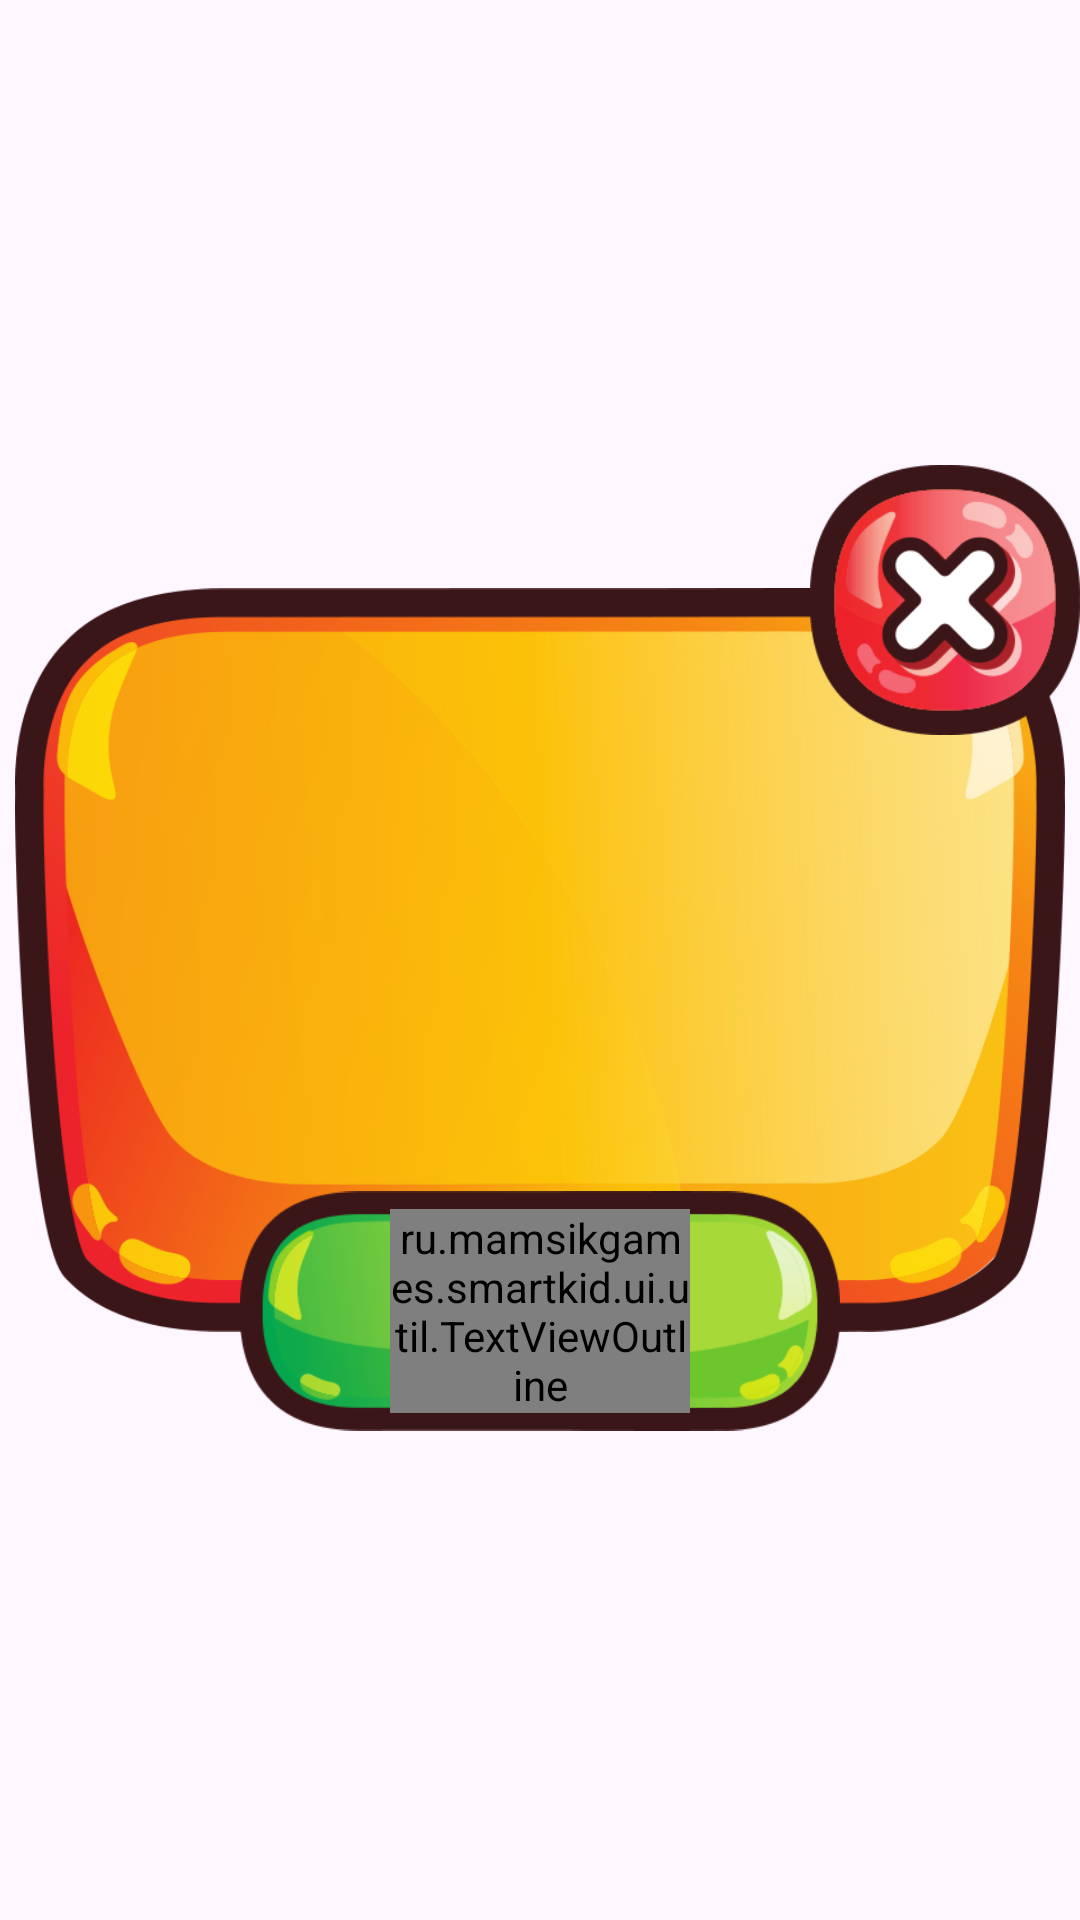

Reconstruct the res/layout file that produces this screen, plus the resources it refers to.
<!-- AndroidManifest.xml: application theme Theme.Smartkid40 -->
<!-- res/layout/dialog_change_user.xml -->
<?xml version="1.0" encoding="utf-8"?>
<androidx.constraintlayout.widget.ConstraintLayout
    xmlns:android="http://schemas.android.com/apk/res/android"
    xmlns:app="http://schemas.android.com/apk/res-auto"
    xmlns:tools="http://schemas.android.com/tools"
    android:layout_width="match_parent"
    android:layout_height="match_parent">

    <ImageView
        android:id="@+id/imageView_transparent"
        android:layout_width="wrap_content"
        android:layout_height="330dp"
        app:srcCompat="@drawable/bg_transparent"

        app:layout_constraintTop_toTopOf="parent"
        app:layout_constraintBottom_toBottomOf="parent"
        app:layout_constraintStart_toStartOf="parent"
        app:layout_constraintEnd_toEndOf="parent"/>


    <ImageView
        android:id="@+id/imageView_bgDialog"
        android:layout_width="0dp"
        android:layout_height="0dp"
        app:srcCompat="@drawable/bg_dialog_small"

        android:layout_marginEnd="5dp"
        android:layout_marginStart="5dp"
        android:layout_marginBottom="10dp"
        android:layout_marginTop="10dp"

        app:layout_constraintTop_toTopOf="@+id/imageView_transparent"
        app:layout_constraintBottom_toBottomOf="@+id/imageView_transparent"
        app:layout_constraintStart_toStartOf="@+id/imageView_transparent"
        app:layout_constraintEnd_toEndOf="@+id/imageView_transparent"/>

    <ImageView
        android:id="@+id/imageView_Cancel"
        android:layout_width="90dp"
        android:layout_height="90dp"
        app:srcCompat="@drawable/btn_cancel"

        app:layout_constraintTop_toTopOf="@+id/imageView_transparent"
        app:layout_constraintEnd_toEndOf="parent"/>

    <ImageView
        android:id="@+id/imageView_Ok"
        android:layout_width="200dp"
        android:layout_height="80dp"
        app:srcCompat="@drawable/btn_ok_blank"
        android:layout_marginBottom="8dp"
        app:layout_constraintBottom_toBottomOf="@id/imageView_transparent"
        app:layout_constraintStart_toStartOf="@id/imageView_transparent"
        app:layout_constraintEnd_toEndOf="@id/imageView_transparent"/>

    <ru.mamsikgames.smartkid.ui.util.TextViewOutline
        android:id="@+id/textView_Ok"
        style="@style/OutlinedButtonStyle2"
        android:layout_width="100dp"
        android:layout_height="wrap_content"
        android:text="OK"

        app:layout_constraintTop_toTopOf="@id/imageView_Ok"
        app:layout_constraintBottom_toBottomOf="@id/imageView_Ok"
        app:layout_constraintStart_toStartOf="@id/imageView_Ok"
        app:layout_constraintEnd_toEndOf="@id/imageView_Ok"
        />



    <androidx.recyclerview.widget.RecyclerView
        android:id="@+id/recyclerView_ChangeUser"
        android:orientation="vertical"
        app:layoutManager="androidx.recyclerview.widget.LinearLayoutManager"

        android:layout_marginTop="50dp"
        android:layout_marginBottom="10dp"
        android:layout_marginStart="30dp"
        android:layout_marginEnd="30dp"

        android:layout_width="240dp"
        android:layout_height="0dp"

        app:layout_constraintTop_toTopOf="@+id/imageView_bgDialog"
        app:layout_constraintBottom_toTopOf="@id/imageView_Ok"
        app:layout_constraintEnd_toEndOf="parent"
        app:layout_constraintStart_toStartOf="parent"

        tools:listitem="@layout/item_user"/>

</androidx.constraintlayout.widget.ConstraintLayout>
<!-- res/layout/item_user.xml (included above) -->
<?xml version="1.0" encoding="utf-8"?>
<androidx.constraintlayout.widget.ConstraintLayout
    xmlns:android="http://schemas.android.com/apk/res/android"
    xmlns:tools="http://schemas.android.com/tools"
    android:layout_width="match_parent"
    android:layout_height="wrap_content"
    xmlns:app="http://schemas.android.com/apk/res-auto" >


    <ru.mamsikgames.smartkid.ui.util.TextViewOutline
        android:id="@+id/textView_userName"
        style="@style/OutlinedTextStyleRubik"
        android:layout_width="match_parent"
        android:layout_height="58sp"

        tools:text="Аня"
        android:textSize="46sp"
        android:gravity="center"


        app:layout_constraintTop_toTopOf="parent"
        app:layout_constraintStart_toStartOf="parent"
        />

</androidx.constraintlayout.widget.ConstraintLayout>
<!-- resources referenced by this layout -->
<resources>
  <!-- drawable bg_dialog_small: png bitmap (drawable, 81635 bytes) -->
  <!-- drawable bg_transparent: png bitmap (drawable, 8303 bytes) -->
  <!-- drawable btn_cancel: png bitmap (drawable, 18466 bytes) -->
  <!-- drawable btn_ok_blank: png bitmap (drawable, 19040 bytes) -->
  <style name="OutlinedButtonStyle2">
          <item name="android:textSize">36sp</item>
          <item name="android:textColor">@color/white</item>
          <item name="fontFamily">@font/nunito_extrabold</item>
          <item name="android:textAlignment">center</item>
          <item name="android:gravity">center</item>
          <item name="android:shadowColor">@color/letter_shadow_green</item>
  
          <item name="android:shadowDx">6</item>
          <item name="android:shadowDy">6</item>
          <item name="android:shadowRadius">1</item>
  
          <item name="outlineColor">@color/black</item>
          <item name="outlineSize">9dp</item>
  
          <item name="shadow2Color">@color/letter_shadow_light_green</item>
          <item name="shadow2Dx">11</item>
          <item name="shadow2Dy">11</item>
          <item name="shadow2Radius">1</item>
      </style>
  <style name="OutlinedTextStyleRubik">
          <item name="android:textColor">@color/yellow</item>
          <item name="fontFamily">@font/rubik_medium</item>
          <item name="android:textAlignment">center</item>
          <item name="android:gravity">center</item>
          <item name="android:textSize">24sp</item>
          <item name="android:shadowColor">@color/letter_shadow_brown</item>
  
          <item name="android:shadowDx">6</item>
          <item name="android:shadowDy">6</item>
          <item name="android:shadowRadius">1</item>
  
          <item name="outlineColor">@color/black</item>
          <item name="outlineSize">9dp</item>
  
          <item name="shadow2Color">@color/letter_shadow_light_beige</item>
          <item name="shadow2Dx">11</item>
          <item name="shadow2Dy">11</item>
          <item name="shadow2Radius">1</item>
      </style>
  <style name="Theme.Smartkid40" parent="Base.Theme.Smartkid40" />
  <color name="white">#FFFFFFFF</color>
  <color name="letter_shadow_green">#386b2c</color>
  <color name="black">#3b1618</color>
  <color name="letter_shadow_light_green">#def1cb</color>
  <color name="yellow">#fabe27</color>
  <color name="letter_shadow_brown">#c5881b</color>
  <color name="letter_shadow_light_beige">#fef5d8</color>
  <style name="Base.Theme.Smartkid40" parent="Theme.Material3.DayNight.NoActionBar">
          
          
      </style>
</resources>
